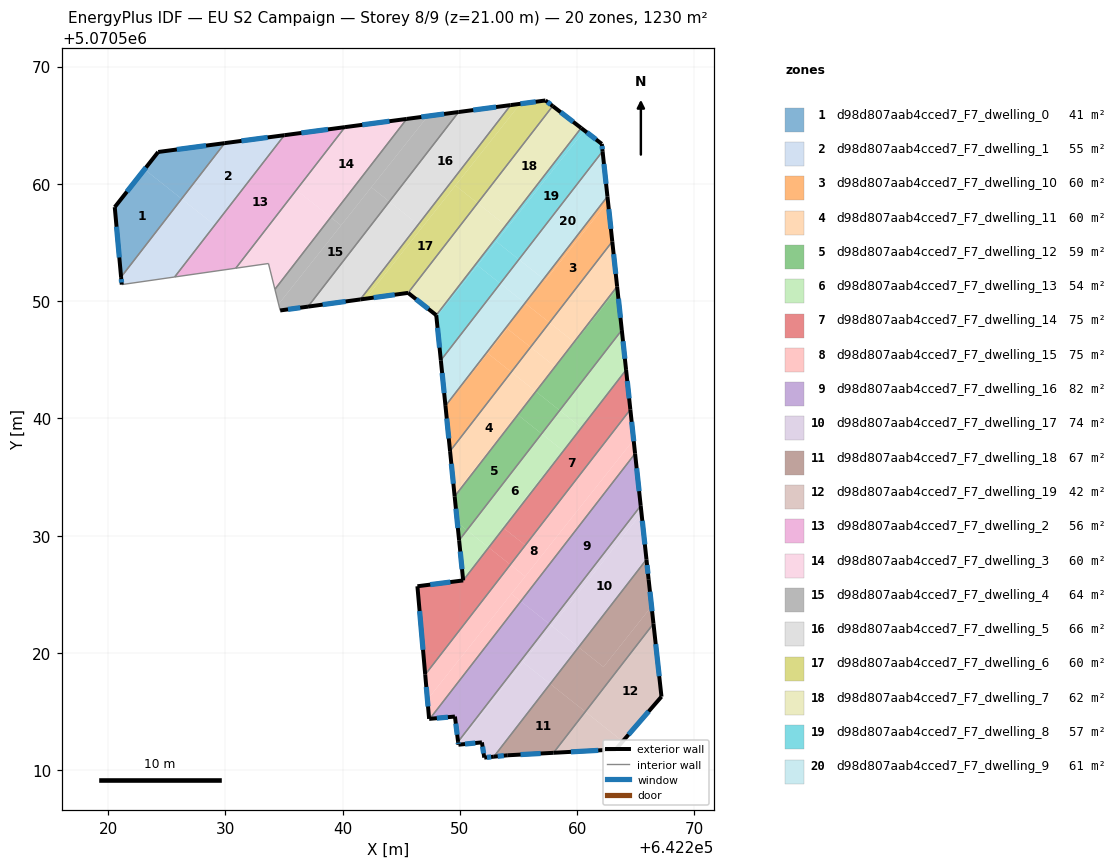
=== STOREY PLAN SPEC (per zone: floor XY polygon, exterior-wall plan segments, windows/doors) ===
zone 1: d98d807aab4cced7_F7_dwelling_0  (41.4 m²)
  floor: (642226.27, 5070558.73) (642221.10, 5070552.06) (642220.56, 5070558.02) (642223.10, 5070561.24)
  floor: (642229.94, 5070563.48) (642226.27, 5070558.73) (642223.10, 5070561.24) (642224.27, 5070562.72)
  exterior wall: (642224.27, 5070562.72) – (642220.56, 5070558.02)  [6.0 m]
    window: (642223.23, 5070561.40) – (642221.60, 5070559.34)  [3.5 m²]
  exterior wall: (642229.94, 5070563.48) – (642224.27, 5070562.72)  [5.7 m]
    window: (642228.35, 5070563.27) – (642225.86, 5070562.93)  [3.3 m²]
  exterior wall: (642220.56, 5070558.02) – (642221.10, 5070552.06)  [6.0 m]
    window: (642220.72, 5070556.35) – (642220.95, 5070553.73)  [3.5 m²]
  interior walls: 1
zone 2: d98d807aab4cced7_F7_dwelling_1  (55.1 m²)
  floor: (642235.03, 5070564.15) (642229.09, 5070556.48) (642226.27, 5070558.73) (642229.94, 5070563.48)
  floor: (642229.09, 5070556.48) (642225.67, 5070552.06) (642221.16, 5070551.42) (642221.10, 5070552.06) (642226.27, 5070558.73)
  exterior wall: (642221.10, 5070552.06) – (642221.16, 5070551.42)  [0.6 m]
    window: (642221.12, 5070551.88) – (642221.15, 5070551.59)  [0.4 m²]
  exterior wall: (642235.03, 5070564.15) – (642229.94, 5070563.48)  [5.1 m]
    window: (642233.60, 5070563.96) – (642231.37, 5070563.67)  [3.0 m²]
  interior walls: 3
zone 3: d98d807aab4cced7_F7_dwelling_10  (60.4 m²)
  floor: (642262.62, 5070558.49) (642262.99, 5070555.09) (642257.64, 5070548.17) (642255.54, 5070549.84) (642257.13, 5070551.89) (642257.29, 5070551.76)
  floor: (642254.38, 5070543.96) (642249.16, 5070537.21) (642248.77, 5070541.03) (642252.36, 5070545.56)
  floor: (642262.58, 5070558.92) (642262.62, 5070558.49) (642257.29, 5070551.76) (642257.13, 5070551.89)
  floor: (642257.64, 5070548.17) (642256.02, 5070546.08) (642254.03, 5070547.66) (642248.77, 5070541.03) (642248.77, 5070541.08) (642255.54, 5070549.84)
  floor: (642256.02, 5070546.08) (642254.38, 5070543.96) (642252.36, 5070545.56) (642254.03, 5070547.66)
  exterior wall: (642262.99, 5070555.09) – (642262.58, 5070558.92)  [3.9 m]
    window: (642262.88, 5070556.16) – (642262.69, 5070557.85)  [2.2 m²]
  exterior wall: (642248.77, 5070541.08) – (642249.16, 5070537.21)  [3.9 m]
    window: (642248.88, 5070539.99) – (642249.05, 5070538.30)  [2.3 m²]
  interior walls: 2
zone 4: d98d807aab4cced7_F7_dwelling_11  (60.5 m²)
  floor: (642256.47, 5070542.30) (642254.93, 5070540.31) (642254.91, 5070540.33) (642249.53, 5070533.55) (642249.16, 5070537.21) (642254.38, 5070543.96)
  floor: (642262.99, 5070555.09) (642263.40, 5070551.25) (642259.73, 5070546.51) (642257.64, 5070548.17)
  floor: (642259.73, 5070546.51) (642258.12, 5070544.42) (642256.02, 5070546.08) (642257.64, 5070548.17)
  floor: (642254.93, 5070540.31) (642249.55, 5070533.35) (642249.53, 5070533.55) (642254.91, 5070540.33)
  floor: (642258.12, 5070544.42) (642256.47, 5070542.30) (642254.38, 5070543.96) (642256.02, 5070546.08)
  exterior wall: (642263.40, 5070551.25) – (642262.99, 5070555.09)  [3.9 m]
    window: (642263.29, 5070552.33) – (642263.11, 5070554.01)  [2.2 m²]
  exterior wall: (642249.16, 5070537.21) – (642249.55, 5070533.35)  [3.9 m]
    window: (642249.27, 5070536.13) – (642249.44, 5070534.43)  [2.3 m²]
  interior walls: 2
zone 5: d98d807aab4cced7_F7_dwelling_12  (58.7 m²)
  floor: (642263.42, 5070551.05) (642263.80, 5070547.54) (642258.50, 5070540.69) (642256.47, 5070542.30) (642258.12, 5070544.42) (642258.14, 5070544.40)
  floor: (642256.96, 5070538.70) (642250.60, 5070530.47) (642249.78, 5070531.12) (642249.55, 5070533.35) (642254.93, 5070540.31)
  floor: (642263.40, 5070551.25) (642263.42, 5070551.05) (642259.79, 5070546.47) (642259.73, 5070546.51)
  floor: (642258.50, 5070540.69) (642256.96, 5070538.70) (642254.93, 5070540.31) (642256.47, 5070542.30)
  floor: (642250.60, 5070530.47) (642249.93, 5070529.61) (642249.78, 5070531.12)
  floor: (642259.79, 5070546.47) (642258.14, 5070544.40) (642258.12, 5070544.42) (642259.73, 5070546.51)
  exterior wall: (642263.80, 5070547.54) – (642263.40, 5070551.25)  [3.7 m]
    window: (642263.69, 5070548.58) – (642263.52, 5070550.21)  [2.2 m²]
  exterior wall: (642249.55, 5070533.35) – (642249.93, 5070529.61)  [3.8 m]
    window: (642249.66, 5070532.30) – (642249.82, 5070530.66)  [2.2 m²]
  interior walls: 2
zone 6: d98d807aab4cced7_F7_dwelling_13  (53.7 m²)
  floor: (642258.78, 5070537.26) (642253.61, 5070530.75) (642253.73, 5070530.65) (642252.45, 5070529.00) (642250.60, 5070530.47) (642256.96, 5070538.70)
  floor: (642263.80, 5070547.53) (642264.17, 5070544.14) (642261.48, 5070540.66) (642260.34, 5070539.23) (642258.50, 5070540.69)
  floor: (642252.45, 5070529.00) (642250.28, 5070526.19) (642249.93, 5070529.61) (642250.60, 5070530.47)
  floor: (642261.48, 5070540.66) (642253.73, 5070530.65) (642253.61, 5070530.75)
  floor: (642260.34, 5070539.23) (642258.78, 5070537.26) (642256.96, 5070538.70) (642258.50, 5070540.69)
  exterior wall: (642264.17, 5070544.14) – (642263.80, 5070547.54)  [3.4 m]
    window: (642264.07, 5070545.09) – (642263.91, 5070546.58)  [2.0 m²]
  exterior wall: (642249.93, 5070529.61) – (642250.28, 5070526.19)  [3.4 m]
    window: (642250.03, 5070528.65) – (642250.18, 5070527.15)  [2.0 m²]
  interior walls: 2
zone 7: d98d807aab4cced7_F7_dwelling_14  (75.2 m²)
  floor: (642264.18, 5070544.06) (642264.53, 5070540.76) (642255.57, 5070529.19) (642253.73, 5070530.65) (642261.48, 5070540.67)
  floor: (642255.57, 5070529.19) (642254.29, 5070527.53) (642252.45, 5070529.00) (642253.73, 5070530.65)
  floor: (642264.17, 5070544.14) (642264.18, 5070544.06) (642261.48, 5070540.67)
  floor: (642254.29, 5070527.53) (642247.04, 5070518.16) (642246.37, 5070525.69) (642250.28, 5070526.19) (642252.45, 5070529.00)
  exterior wall: (642246.37, 5070525.69) – (642247.04, 5070518.16)  [7.6 m]
    window: (642246.56, 5070523.58) – (642246.85, 5070520.27)  [4.4 m²]
  exterior wall: (642250.28, 5070526.19) – (642246.37, 5070525.69)  [3.9 m]
    window: (642249.18, 5070526.05) – (642247.47, 5070525.83)  [2.3 m²]
  exterior wall: (642264.53, 5070540.76) – (642264.17, 5070544.14)  [3.4 m]
    window: (642264.43, 5070541.71) – (642264.27, 5070543.19)  [2.0 m²]
  interior walls: 2
zone 8: d98d807aab4cced7_F7_dwelling_15  (75.0 m²)
  floor: (642264.81, 5070538.17) (642264.94, 5070537.00) (642255.19, 5070524.41) (642254.39, 5070525.04)
  floor: (642256.86, 5070528.16) (642255.56, 5070526.53) (642254.29, 5070527.53) (642255.57, 5070529.19)
  floor: (642255.19, 5070524.41) (642247.43, 5070514.39) (642247.37, 5070514.38) (642247.23, 5070516.02) (642254.39, 5070525.04)
  floor: (642264.53, 5070540.76) (642264.81, 5070538.17) (642247.23, 5070516.02) (642247.04, 5070518.16) (642254.29, 5070527.53) (642255.56, 5070526.53) (642256.86, 5070528.16) (642255.57, 5070529.19)
  exterior wall: (642247.04, 5070518.16) – (642247.37, 5070514.38)  [3.8 m]
    window: (642247.13, 5070517.10) – (642247.28, 5070515.44)  [2.2 m²]
  exterior wall: (642264.94, 5070537.00) – (642264.53, 5070540.76)  [3.8 m]
    window: (642264.82, 5070538.06) – (642264.64, 5070539.71)  [2.2 m²]
  exterior wall: (642247.37, 5070514.38) – (642247.43, 5070514.39)  [0.1 m]
  interior walls: 2
zone 9: d98d807aab4cced7_F7_dwelling_16  (81.5 m²)
  floor: (642257.62, 5070522.48) (642249.84, 5070512.43) (642249.57, 5070514.58) (642247.43, 5070514.39) (642255.19, 5070524.41)
  floor: (642264.94, 5070537.00) (642265.41, 5070532.55) (642257.62, 5070522.48) (642255.19, 5070524.41)
  exterior wall: (642247.43, 5070514.39) – (642249.57, 5070514.58)  [2.1 m]
    window: (642248.03, 5070514.44) – (642248.97, 5070514.53)  [1.2 m²]
  exterior wall: (642265.41, 5070532.55) – (642264.94, 5070537.00)  [4.5 m]
    window: (642265.28, 5070533.80) – (642265.07, 5070535.76)  [2.6 m²]
  exterior wall: (642249.57, 5070514.58) – (642249.84, 5070512.43)  [2.2 m]
    window: (642249.65, 5070513.98) – (642249.77, 5070513.03)  [1.3 m²]
  interior walls: 2
zone 10: d98d807aab4cced7_F7_dwelling_17  (74.1 m²)
  floor: (642265.48, 5070531.92) (642265.91, 5070527.97) (642260.12, 5070520.49) (642257.84, 5070522.30)
  floor: (642257.84, 5070522.30) (642249.86, 5070512.25) (642249.84, 5070512.43) (642257.62, 5070522.48)
  floor: (642257.70, 5070517.37) (642252.89, 5070511.16) (642252.18, 5070511.09) (642252.07, 5070511.08) (642251.87, 5070512.38) (642249.87, 5070512.18) (642249.86, 5070512.25) (642255.39, 5070519.20)
  floor: (642265.41, 5070532.55) (642265.48, 5070531.92) (642257.84, 5070522.30) (642257.62, 5070522.48)
  floor: (642260.12, 5070520.49) (642257.70, 5070517.37) (642255.39, 5070519.20) (642257.84, 5070522.30)
  exterior wall: (642251.87, 5070512.38) – (642252.07, 5070511.08)  [1.3 m]
    window: (642251.93, 5070512.01) – (642252.02, 5070511.44)  [0.8 m²]
  exterior wall: (642249.87, 5070512.18) – (642251.87, 5070512.38)  [2.0 m]
    window: (642250.43, 5070512.23) – (642251.31, 5070512.32)  [1.2 m²]
  exterior wall: (642249.84, 5070512.43) – (642249.87, 5070512.18)  [0.3 m]
    window: (642249.85, 5070512.36) – (642249.86, 5070512.25)  [0.1 m²]
  exterior wall: (642265.91, 5070527.97) – (642265.41, 5070532.55)  [4.6 m]
    window: (642265.77, 5070529.26) – (642265.55, 5070531.27)  [2.7 m²]
  exterior wall: (642252.07, 5070511.08) – (642252.89, 5070511.16)  [0.8 m]
    window: (642252.30, 5070511.10) – (642252.66, 5070511.14)  [0.5 m²]
  interior walls: 2
zone 11: d98d807aab4cced7_F7_dwelling_18  (67.1 m²)
  floor: (642260.69, 5070514.99) (642257.98, 5070511.49) (642254.07, 5070511.28) (642252.89, 5070511.16) (642257.70, 5070517.37)
  floor: (642265.91, 5070527.97) (642266.09, 5070526.28) (642266.34, 5070523.97) (642262.24, 5070518.81) (642260.12, 5070520.49)
  floor: (642266.34, 5070523.97) (642266.50, 5070522.50) (642260.69, 5070514.99) (642257.70, 5070517.37) (642260.12, 5070520.49) (642262.24, 5070518.81)
  exterior wall: (642254.07, 5070511.28) – (642257.98, 5070511.49)  [3.9 m]
    window: (642255.17, 5070511.34) – (642256.89, 5070511.43)  [2.3 m²]
  exterior wall: (642252.89, 5070511.16) – (642254.07, 5070511.28)  [1.2 m]
    window: (642253.22, 5070511.19) – (642253.74, 5070511.24)  [0.7 m²]
  exterior wall: (642266.09, 5070526.28) – (642265.91, 5070527.97)  [1.7 m]
    window: (642266.04, 5070526.76) – (642265.96, 5070527.50)  [1.0 m²]
  exterior wall: (642266.50, 5070522.50) – (642266.09, 5070526.28)  [3.8 m]
    window: (642266.39, 5070523.56) – (642266.20, 5070525.22)  [2.2 m²]
  interior walls: 2
zone 12: d98d807aab4cced7_F7_dwelling_19  (41.7 m²)
  floor: (642266.50, 5070522.50) (642267.19, 5070516.28) (642263.88, 5070512.46) (642260.69, 5070514.99)
  floor: (642263.88, 5070512.46) (642263.28, 5070511.78) (642257.98, 5070511.49) (642260.69, 5070514.99)
  exterior wall: (642267.19, 5070516.28) – (642266.50, 5070522.50)  [6.3 m]
    window: (642266.99, 5070518.02) – (642266.69, 5070520.76)  [3.6 m²]
  exterior wall: (642263.28, 5070511.78) – (642267.19, 5070516.28)  [6.0 m]
    window: (642264.38, 5070513.04) – (642266.09, 5070515.01)  [3.5 m²]
  exterior wall: (642257.98, 5070511.49) – (642263.28, 5070511.78)  [5.3 m]
    window: (642259.46, 5070511.57) – (642261.80, 5070511.69)  [3.1 m²]
  interior walls: 1
zone 13: d98d807aab4cced7_F7_dwelling_2  (55.9 m²)
  floor: (642240.20, 5070564.84) (642230.89, 5070552.81) (642225.67, 5070552.06) (642235.03, 5070564.15)
  exterior wall: (642240.20, 5070564.84) – (642235.03, 5070564.15)  [5.2 m]
    window: (642238.75, 5070564.65) – (642236.48, 5070564.35)  [3.0 m²]
  interior walls: 3
zone 14: d98d807aab4cced7_F7_dwelling_3  (59.6 m²)
  floor: (642245.47, 5070565.54) (642238.98, 5070557.16) (642236.05, 5070559.48) (642240.20, 5070564.84)
  floor: (642238.98, 5070557.16) (642234.22, 5070551.01) (642233.67, 5070553.21) (642230.89, 5070552.81) (642236.05, 5070559.48)
  exterior wall: (642245.47, 5070565.54) – (642240.20, 5070564.84)  [5.3 m]
    window: (642243.99, 5070565.35) – (642241.67, 5070565.04)  [3.1 m²]
  interior walls: 4
zone 15: d98d807aab4cced7_F7_dwelling_4  (63.9 m²)
  floor: (642243.98, 5070558.50) (642237.05, 5070549.54) (642234.67, 5070549.21) (642234.54, 5070549.75) (642242.44, 5070559.71)
  floor: (642247.26, 5070565.78) (642239.86, 5070556.46) (642238.98, 5070557.16) (642245.47, 5070565.54)
  floor: (642249.89, 5070566.13) (642243.98, 5070558.50) (642242.45, 5070559.71) (642247.26, 5070565.78)
  floor: (642239.86, 5070556.46) (642234.54, 5070549.75) (642234.22, 5070551.01) (642238.98, 5070557.16)
  exterior wall: (642249.89, 5070566.13) – (642245.47, 5070565.54)  [4.5 m]
    window: (642248.65, 5070565.97) – (642246.70, 5070565.71)  [2.6 m²]
  exterior wall: (642234.67, 5070549.21) – (642237.05, 5070549.54)  [2.4 m]
    window: (642235.34, 5070549.30) – (642236.38, 5070549.44)  [1.4 m²]
  interior walls: 3
zone 16: d98d807aab4cced7_F7_dwelling_5  (66.1 m²)
  floor: (642254.33, 5070566.72) (642246.45, 5070556.54) (642243.98, 5070558.50) (642249.89, 5070566.13)
  floor: (642246.45, 5070556.54) (642241.50, 5070550.15) (642237.05, 5070549.54) (642243.98, 5070558.50)
  exterior wall: (642254.33, 5070566.72) – (642249.89, 5070566.13)  [4.5 m]
    window: (642253.08, 5070566.56) – (642251.13, 5070566.30)  [2.6 m²]
  exterior wall: (642237.05, 5070549.54) – (642241.50, 5070550.15)  [4.5 m]
    window: (642238.29, 5070549.71) – (642240.25, 5070549.98)  [2.6 m²]
  interior walls: 2
zone 17: d98d807aab4cced7_F7_dwelling_6  (60.1 m²)
  floor: (642255.14, 5070566.83) (642246.77, 5070556.28) (642246.45, 5070556.54) (642254.33, 5070566.72)
  floor: (642257.91, 5070566.64) (642251.51, 5070558.36) (642249.61, 5070559.86) (642255.14, 5070566.83) (642257.29, 5070567.12)
  floor: (642251.51, 5070558.36) (642245.58, 5070550.71) (642241.95, 5070550.21) (642249.61, 5070559.86)
  floor: (642246.77, 5070556.28) (642241.95, 5070550.21) (642241.50, 5070550.15) (642246.45, 5070556.54)
  exterior wall: (642241.50, 5070550.15) – (642245.58, 5070550.71)  [4.1 m]
    window: (642242.64, 5070550.30) – (642244.44, 5070550.55)  [2.4 m²]
  exterior wall: (642257.29, 5070567.12) – (642254.33, 5070566.72)  [3.0 m]
    window: (642256.46, 5070567.00) – (642255.16, 5070566.83)  [1.7 m²]
  exterior wall: (642257.91, 5070566.64) – (642257.29, 5070567.12)  [0.8 m]
    window: (642257.74, 5070566.77) – (642257.47, 5070566.98)  [0.5 m²]
  interior walls: 2
zone 18: d98d807aab4cced7_F7_dwelling_7  (61.8 m²)
  floor: (642260.33, 5070564.77) (642253.90, 5070556.46) (642251.51, 5070558.36) (642257.91, 5070566.64)
  floor: (642253.90, 5070556.46) (642247.98, 5070548.80) (642245.58, 5070550.71) (642251.51, 5070558.36)
  exterior wall: (642260.33, 5070564.77) – (642257.91, 5070566.64)  [3.1 m]
    window: (642259.66, 5070565.29) – (642258.59, 5070566.12)  [1.8 m²]
  exterior wall: (642245.58, 5070550.71) – (642247.98, 5070548.80)  [3.1 m]
    window: (642246.25, 5070550.17) – (642247.31, 5070549.34)  [1.8 m²]
  interior walls: 2
zone 19: d98d807aab4cced7_F7_dwelling_8  (57.4 m²)
  floor: (642262.10, 5070563.41) (642262.16, 5070562.78) (642255.03, 5070553.56) (642253.10, 5070555.09) (642260.62, 5070564.55)
  floor: (642253.44, 5070551.51) (642248.37, 5070544.96) (642248.00, 5070548.65) (642251.49, 5070553.05)
  floor: (642254.08, 5070556.32) (642248.00, 5070548.65) (642247.98, 5070548.80) (642253.90, 5070556.46)
  floor: (642255.03, 5070553.56) (642253.44, 5070551.51) (642251.49, 5070553.05) (642253.10, 5070555.09)
  floor: (642260.62, 5070564.55) (642254.08, 5070556.32) (642253.90, 5070556.46) (642260.33, 5070564.77)
  exterior wall: (642247.98, 5070548.80) – (642248.37, 5070544.96)  [3.9 m]
    window: (642248.09, 5070547.73) – (642248.26, 5070546.04)  [2.2 m²]
  exterior wall: (642262.10, 5070563.41) – (642260.33, 5070564.77)  [2.2 m]
    window: (642261.60, 5070563.79) – (642260.83, 5070564.39)  [1.3 m²]
  exterior wall: (642262.16, 5070562.78) – (642262.10, 5070563.41)  [0.6 m]
    window: (642262.14, 5070562.96) – (642262.12, 5070563.23)  [0.4 m²]
  interior walls: 2
zone 20: d98d807aab4cced7_F7_dwelling_9  (60.6 m²)
  floor: (642255.54, 5070549.84) (642248.77, 5070541.08) (642248.37, 5070544.96) (642253.44, 5070551.51)
  floor: (642262.16, 5070562.78) (642262.58, 5070558.92) (642257.13, 5070551.89) (642255.03, 5070553.56)
  floor: (642257.13, 5070551.89) (642255.54, 5070549.84) (642253.44, 5070551.51) (642255.03, 5070553.56)
  exterior wall: (642262.58, 5070558.92) – (642262.16, 5070562.78)  [3.9 m]
    window: (642262.46, 5070560.00) – (642262.28, 5070561.70)  [2.2 m²]
  exterior wall: (642248.37, 5070544.96) – (642248.77, 5070541.08)  [3.9 m]
    window: (642248.48, 5070543.87) – (642248.66, 5070542.16)  [2.3 m²]
  interior walls: 2

=== DERIVED (storey summary) ===
Building: EU S2 Campaign
Storey: 8 of 9  (floor level z = 21.00 m)
Storey gross floor area: 1229.7 m²
Zones on this storey: 20
  - d98d807aab4cced7_F7_dwelling_0: floor 41.4 m²; exterior wall 17.7 m (53.1 m²); 3 window(s) 10.3 m²; WWR 19.3%
  - d98d807aab4cced7_F7_dwelling_1: floor 55.1 m²; exterior wall 5.8 m (17.3 m²); 2 window(s) 3.3 m²; WWR 19.3%
  - d98d807aab4cced7_F7_dwelling_10: floor 60.4 m²; exterior wall 7.7 m (23.2 m²); 2 window(s) 4.5 m²; WWR 19.3%
  - d98d807aab4cced7_F7_dwelling_11: floor 60.5 m²; exterior wall 7.7 m (23.2 m²); 2 window(s) 4.5 m²; WWR 19.3%
  - d98d807aab4cced7_F7_dwelling_12: floor 58.7 m²; exterior wall 7.5 m (22.5 m²); 2 window(s) 4.3 m²; WWR 19.3%
  - d98d807aab4cced7_F7_dwelling_13: floor 53.7 m²; exterior wall 6.9 m (20.6 m²); 2 window(s) 4.0 m²; WWR 19.3%
  - d98d807aab4cced7_F7_dwelling_14: floor 75.2 m²; exterior wall 14.9 m (44.7 m²); 3 window(s) 8.6 m²; WWR 19.3%
  - d98d807aab4cced7_F7_dwelling_15: floor 75.0 m²; exterior wall 7.6 m (22.9 m²); 2 window(s) 4.4 m²; WWR 19.2%
  - d98d807aab4cced7_F7_dwelling_16: floor 81.5 m²; exterior wall 8.8 m (26.4 m²); 3 window(s) 5.1 m²; WWR 19.3%
  - d98d807aab4cced7_F7_dwelling_17: floor 74.1 m²; exterior wall 9.0 m (27.0 m²); 5 window(s) 5.2 m²; WWR 19.3%
  - d98d807aab4cced7_F7_dwelling_18: floor 67.1 m²; exterior wall 10.6 m (31.8 m²); 4 window(s) 6.1 m²; WWR 19.3%
  - d98d807aab4cced7_F7_dwelling_19: floor 41.7 m²; exterior wall 17.5 m (52.6 m²); 3 window(s) 10.2 m²; WWR 19.3%
  - d98d807aab4cced7_F7_dwelling_2: floor 55.9 m²; exterior wall 5.2 m (15.6 m²); 1 window(s) 3.0 m²; WWR 19.3%
  - d98d807aab4cced7_F7_dwelling_3: floor 59.6 m²; exterior wall 5.3 m (15.9 m²); 1 window(s) 3.1 m²; WWR 19.3%
  - d98d807aab4cced7_F7_dwelling_4: floor 63.9 m²; exterior wall 6.9 m (20.6 m²); 2 window(s) 4.0 m²; WWR 19.3%
  - d98d807aab4cced7_F7_dwelling_5: floor 66.1 m²; exterior wall 9.0 m (26.9 m²); 2 window(s) 5.2 m²; WWR 19.3%
  - d98d807aab4cced7_F7_dwelling_6: floor 60.1 m²; exterior wall 7.9 m (23.7 m²); 3 window(s) 4.6 m²; WWR 19.3%
  - d98d807aab4cced7_F7_dwelling_7: floor 61.8 m²; exterior wall 6.1 m (18.4 m²); 2 window(s) 3.6 m²; WWR 19.3%
  - d98d807aab4cced7_F7_dwelling_8: floor 57.4 m²; exterior wall 6.7 m (20.2 m²); 3 window(s) 3.9 m²; WWR 19.3%
  - d98d807aab4cced7_F7_dwelling_9: floor 60.6 m²; exterior wall 7.8 m (23.3 m²); 2 window(s) 4.5 m²; WWR 19.3%
Zone adjacency (shared interzone walls):
  - d98d807aab4cced7_F7_dwelling_0 ↔ d98d807aab4cced7_F7_dwelling_1
  - d98d807aab4cced7_F7_dwelling_1 ↔ d98d807aab4cced7_F7_dwelling_2
  - d98d807aab4cced7_F7_dwelling_10 ↔ d98d807aab4cced7_F7_dwelling_11
  - d98d807aab4cced7_F7_dwelling_10 ↔ d98d807aab4cced7_F7_dwelling_9
  - d98d807aab4cced7_F7_dwelling_11 ↔ d98d807aab4cced7_F7_dwelling_12
  - d98d807aab4cced7_F7_dwelling_12 ↔ d98d807aab4cced7_F7_dwelling_13
  - d98d807aab4cced7_F7_dwelling_13 ↔ d98d807aab4cced7_F7_dwelling_14
  - d98d807aab4cced7_F7_dwelling_14 ↔ d98d807aab4cced7_F7_dwelling_15
  - d98d807aab4cced7_F7_dwelling_15 ↔ d98d807aab4cced7_F7_dwelling_16
  - d98d807aab4cced7_F7_dwelling_16 ↔ d98d807aab4cced7_F7_dwelling_17
  - d98d807aab4cced7_F7_dwelling_17 ↔ d98d807aab4cced7_F7_dwelling_18
  - d98d807aab4cced7_F7_dwelling_18 ↔ d98d807aab4cced7_F7_dwelling_19
  - d98d807aab4cced7_F7_dwelling_2 ↔ d98d807aab4cced7_F7_dwelling_3
  - d98d807aab4cced7_F7_dwelling_3 ↔ d98d807aab4cced7_F7_dwelling_4
  - d98d807aab4cced7_F7_dwelling_4 ↔ d98d807aab4cced7_F7_dwelling_5
  - d98d807aab4cced7_F7_dwelling_5 ↔ d98d807aab4cced7_F7_dwelling_6
  - d98d807aab4cced7_F7_dwelling_6 ↔ d98d807aab4cced7_F7_dwelling_7
  - d98d807aab4cced7_F7_dwelling_7 ↔ d98d807aab4cced7_F7_dwelling_8
  - d98d807aab4cced7_F7_dwelling_8 ↔ d98d807aab4cced7_F7_dwelling_9